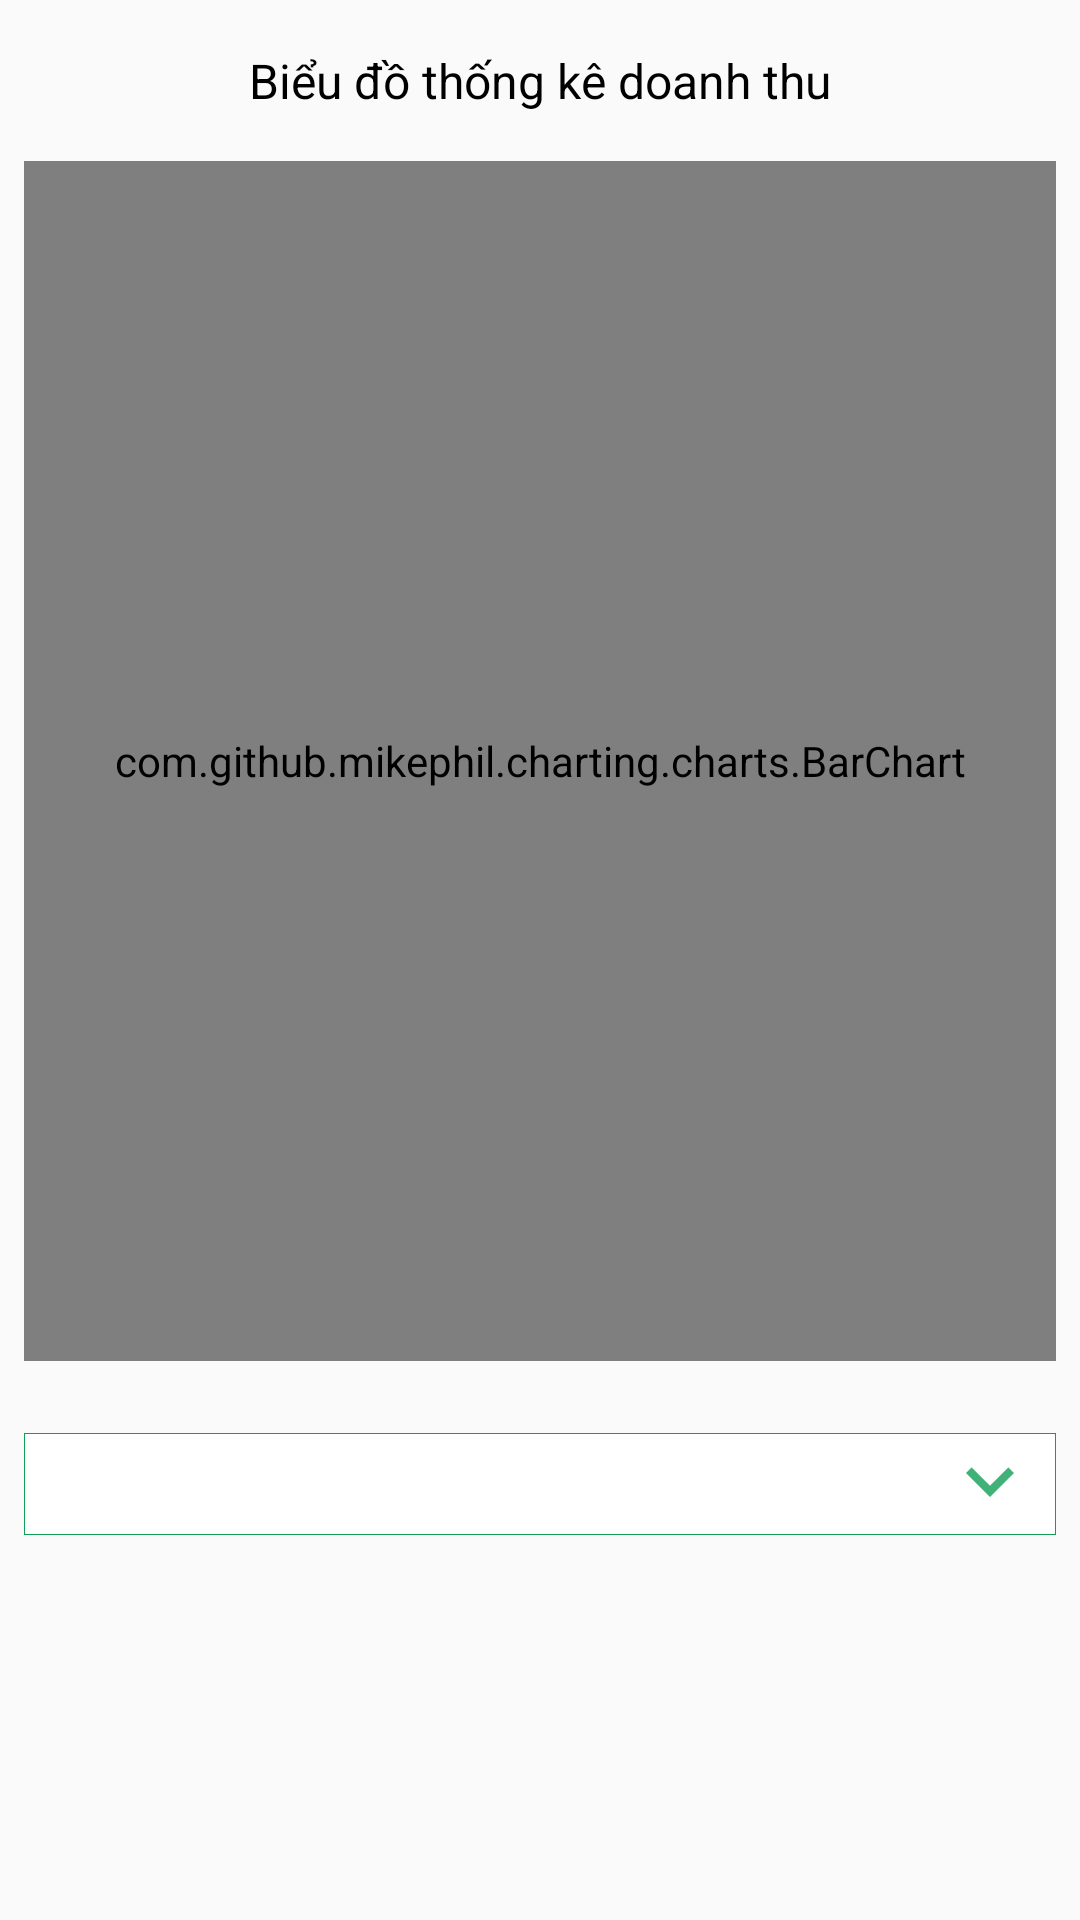

Android layout source for this screen:
<!-- AndroidManifest.xml: application theme AppTheme.NoActionBar -->
<!-- res/layout/fragment_analytics.xml -->
<?xml version="1.0" encoding="utf-8"?>
<android.support.v4.widget.NestedScrollView xmlns:android="http://schemas.android.com/apk/res/android"
    xmlns:app="http://schemas.android.com/apk/res-auto"
    xmlns:tools="http://schemas.android.com/tools"
    android:layout_width="match_parent"
    android:layout_height="match_parent"
    android:fillViewport="true"
    tools:context=".fragments.statistical.AnalyticsFragment">

    <android.support.constraint.ConstraintLayout
        android:layout_width="match_parent"
        android:layout_height="match_parent"
        android:background="@color/light_gray">

        <TextView
            android:id="@+id/tv_chart"
            style="@style/TextEdit"
            android:layout_width="wrap_content"
            android:layout_height="wrap_content"
            android:layout_marginTop="16dp"
            android:text="Biểu đồ thống kê doanh thu"
            app:layout_constraintEnd_toEndOf="parent"
            app:layout_constraintStart_toStartOf="parent"
            app:layout_constraintTop_toTopOf="parent" />

        <com.github.mikephil.charting.charts.BarChart
            android:id="@+id/bar_chart"
            android:layout_width="match_parent"
            android:layout_height="@dimen/rv_height"
            android:layout_marginEnd="8dp"
            android:layout_marginStart="8dp"
            android:layout_marginTop="16dp"
            app:layout_constraintEnd_toEndOf="parent"
            app:layout_constraintStart_toStartOf="parent"
            app:layout_constraintTop_toBottomOf="@+id/tv_chart" />

        <Spinner
            android:id="@+id/spin_month"
            style="@style/SpinnerTheme"
            android:layout_width="0dp"
            android:layout_height="wrap_content"
            android:layout_marginEnd="8dp"
            android:layout_marginStart="8dp"
            android:layout_marginTop="24dp"
            android:spinnerMode="dropdown"
            app:layout_constraintEnd_toEndOf="parent"
            app:layout_constraintStart_toStartOf="parent"
            app:layout_constraintTop_toBottomOf="@+id/bar_chart" />

        <android.support.v7.widget.RecyclerView
            android:id="@+id/rv_time_line"
            android:layout_width="0dp"
            android:layout_height="wrap_content"
            android:layout_marginTop="16dp"
            app:layout_constraintEnd_toEndOf="parent"
            app:layout_constraintStart_toStartOf="parent"
            app:layout_constraintTop_toBottomOf="@+id/spin_month"
            tools:listitem="@layout/item_analytics" />
    </android.support.constraint.ConstraintLayout>

</android.support.v4.widget.NestedScrollView>
<!-- res/layout/item_analytics.xml (included above) -->
<?xml version="1.0" encoding="utf-8"?>
<RelativeLayout xmlns:android="http://schemas.android.com/apk/res/android"
    xmlns:app="http://schemas.android.com/apk/res-auto"
    android:layout_width="match_parent"
    android:layout_height="wrap_content"
    android:padding="@dimen/space_padding">

    <TextView
        android:id="@+id/tv_title_time"
        android:layout_width="wrap_content"
        android:layout_height="wrap_content"
        android:layout_alignParentStart="true"
        android:layout_alignParentTop="true"
        android:padding="@dimen/space_padding"
        android:text="Ngày 01/06/2018"
        android:textAllCaps="true"
        android:textColor="@color/colorPrimary"
        android:textSize="18sp"
        android:textStyle="bold" />

    <LinearLayout
        android:layout_width="match_parent"
        android:layout_height="wrap_content"
        android:layout_below="@+id/tv_title_time"
        android:layout_marginStart="@dimen/space_padding"
        android:layout_toEndOf="@+id/time_line_view"
        android:orientation="vertical">

        <TextView
            android:id="@+id/tv_order_id"
            style="@style/TextDetailStyle"
            android:layout_width="wrap_content"
            android:layout_height="wrap_content"
            android:text="TextView" />

        <android.support.v7.widget.RecyclerView
            android:id="@+id/rv_order_detail"
            android:layout_width="match_parent"
            android:layout_height="wrap_content"
            android:background="@color/white" />
    </LinearLayout>

    <com.github.vipulasri.timelineview.TimelineView
        android:id="@+id/time_line_view"
        android:layout_width="wrap_content"
        android:layout_height="match_parent"
        android:layout_alignParentStart="true"
        android:layout_below="@+id/tv_title_time"
        app:line="@color/colorAccent"
        app:linePadding="5dp"
        app:lineSize="1dp"
        app:marker="@drawable/ic_marker"
        app:markerInCenter="false"
        app:markerSize="25dp" />
</RelativeLayout>
<!-- resources referenced by this layout -->
<resources>
  <color name="colorAccent">#ff5722</color>
  <color name="colorPrimary">#0f9d58</color>
  <color name="white">#ffffff</color>
  <dimen name="rv_height">400dp</dimen>
  <dimen name="space_padding">8dp</dimen>
  <!-- drawable ic_marker (drawable) -->
  <?xml version="1.0" encoding="utf-8"?>
  <layer-list xmlns:android="http://schemas.android.com/apk/res/android">
      <item>
          <shape android:shape="oval">
              <solid android:color="@color/colorPrimary" />
              <size
                  android:width="32dp"
                  android:height="32dp" />
          </shape>
      </item>
      <item>
          <bitmap android:src="@drawable/ic_check" />
      </item>
  </layer-list>
  <style name="SpinnerTheme" parent="android:Widget.Spinner">
          <item name="android:background">@drawable/spinner_bkg</item>
      </style>
  <style name="TextDetailStyle">
          <item name="android:padding">@dimen/space_padding</item>
          <item name="android:textColor">@color/black</item>
          <item name="android:textSize">16sp</item>
      </style>
  <style name="TextEdit" parent="TextDetailStyle">
          <item name="android:padding">0dp</item>
      </style>
  <style name="AppTheme.NoActionBar">
          <item name="windowActionBar">false</item>
          <item name="windowNoTitle">true</item>
      </style>
  <!-- drawable spinner_bkg (drawable) -->
  <?xml version="1.0" encoding="utf-8"?>
  <selector xmlns:android="http://schemas.android.com/apk/res/android">
      <item>
          <layer-list>
              <item>
                  <shape>
                      <gradient android:angle="90" android:endColor="#ffffff" android:startColor="#ffffff" android:type="linear" />
  
                      <stroke android:width="0.33dp" android:color="@color/colorPrimary" />
  
                      <corners android:radius="0dp" />
  
                      <padding android:bottom="1dp" android:left="1dp" android:right="1dp" android:top="1dp" />
                  </shape>
              </item>
  
              <item android:right="5dp">
                  <bitmap android:gravity="center_vertical|right" android:src="@drawable/ic_arrow_down" />
              </item>
          </layer-list>
      </item>
  </selector>
  <!-- drawable ic_arrow_down: png bitmap (drawable-hdpi, 326 bytes) -->
  <!-- not gathered from this repository: default colours our renderer supplied (Android Studio template values) -->
  <color name="black">#FF000000</color>
</resources>
